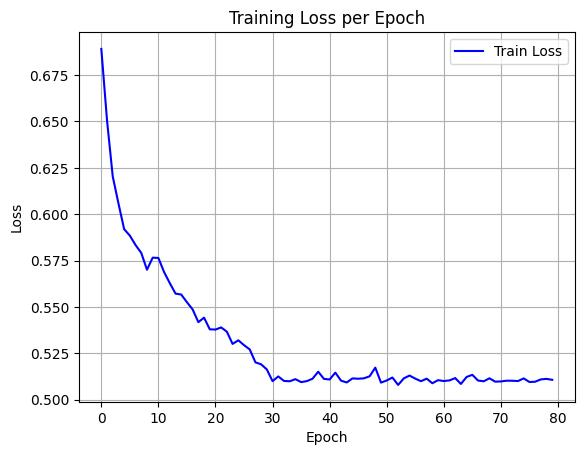

The data file committed next to this chart (first rows):
epoch, train_loss
0, 0.6891
1, 0.6505
2, 0.6204
3, 0.6058
4, 0.592
5, 0.5885
6, 0.5834
7, 0.5791
8, 0.5701
9, 0.5766
10, 0.5764
11, 0.5688
12, 0.5629
13, 0.5572
14, 0.5567
15, 0.5526
16, 0.5487
17, 0.5418
18, 0.5443
19, 0.538
20, 0.5379
21, 0.539
22, 0.5367
23, 0.5301
24, 0.5321
25, 0.5294
26, 0.5271
27, 0.5202
28, 0.5191
29, 0.5163
30, 0.51
31, 0.5126
32, 0.5102
33, 0.51
34, 0.5111
35, 0.5095
36, 0.51
37, 0.5113
38, 0.5151
39, 0.5113
40, 0.5109
41, 0.5146
42, 0.5103
43, 0.5093
44, 0.5115
45, 0.5113
46, 0.5116
47, 0.5126
48, 0.5173
49, 0.5092
50, 0.5104
51, 0.512
52, 0.508
53, 0.5115
54, 0.513
55, 0.5114
56, 0.51
57, 0.5114
58, 0.5089
59, 0.5106
... 20 more rows
